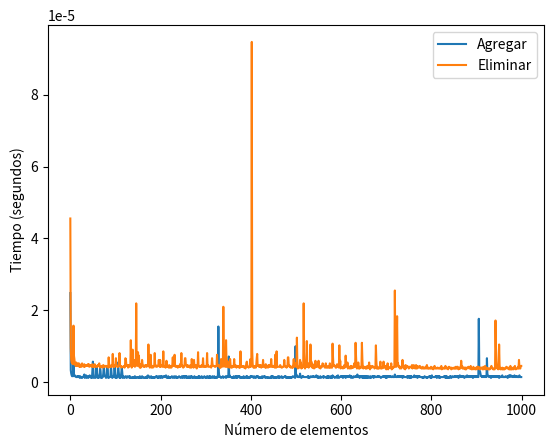

This figure's Python source:
import numpy as np
import time
import matplotlib.pyplot as plt

class ListaVector:
    def __init__(self):
        """
        Constructor de la clase ListaVector.
        Inicializa una lista vacía utilizando un vector NumPy.
        """
        self.vector = np.array([])

    def agregar_elemento_vector(self, valor):
        """
        Agrega un nuevo elemento al final del vector.

        Parámetros:
            - valor: El valor que se agregará al vector.
        """
        inicio = time.time()
        self.vector = np.append(self.vector, valor)
        fin = time.time()
        return fin - inicio

    def eliminar_elemento_vector(self, valor):
        """
        Elimina la primera ocurrencia del valor proporcionado en el vector.

        Parámetros:
            - valor: El valor del elemento que se desea eliminar.
        """
        inicio = time.time()
        try:
            indice = np.where(self.vector == valor)[0][0] 
            self.vector = np.delete(self.vector, indice)  
        except IndexError:
            print(f"El valor {valor} no está en el vector.")
        fin = time.time()
        return fin - inicio

    def imprimir_vector(self):
        """
        Imprime todos los elementos del vector.
        """
        print(self.vector)


#ejemplo de uso:
lista_vector = ListaVector()
tiempos_agregar_vector = []
tiempos_eliminar_vector = []

for i in range(1000):
    tiempo_agregar_vector = lista_vector.agregar_elemento_vector(i)
    tiempos_agregar_vector.append(tiempo_agregar_vector)
    
for i in range(1000):
    tiempo_eliminar_vector = lista_vector.eliminar_elemento_vector(i)
    tiempos_eliminar_vector.append(tiempo_eliminar_vector)

print("Gráfico de tiempo de agregar y eliminar elementos en Lista Vector con NumPy:")
plt.plot(range(1000), tiempos_agregar_vector, label='Agregar')
plt.plot(range(1000), tiempos_eliminar_vector, label='Eliminar')
plt.xlabel('Número de elementos')
plt.ylabel('Tiempo (segundos)')
plt.legend()
plt.show()
